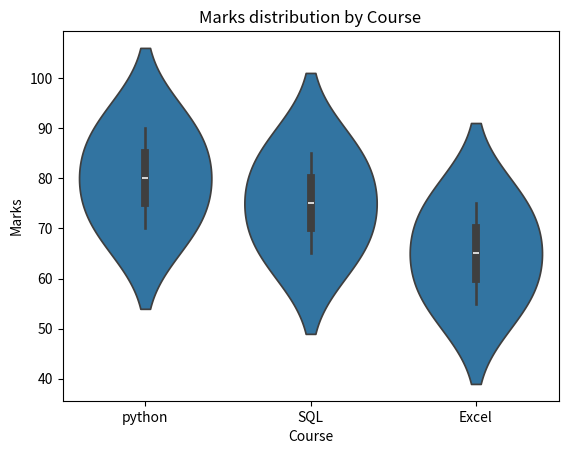

This chart was generated by the following Python code:
import seaborn as sns
import matplotlib.pyplot as plt
import pandas as pd
df=pd.DataFrame({'course':["python"]*3+["SQL"]*3+["Excel"]*3,'marks':[80,90,70,65,75,85,55,65,75]})
sns.violinplot(data=df,x='course',y='marks')
plt.title('Marks distribution by Course')
plt.xlabel('Course')
plt.ylabel('Marks')
plt.show()
